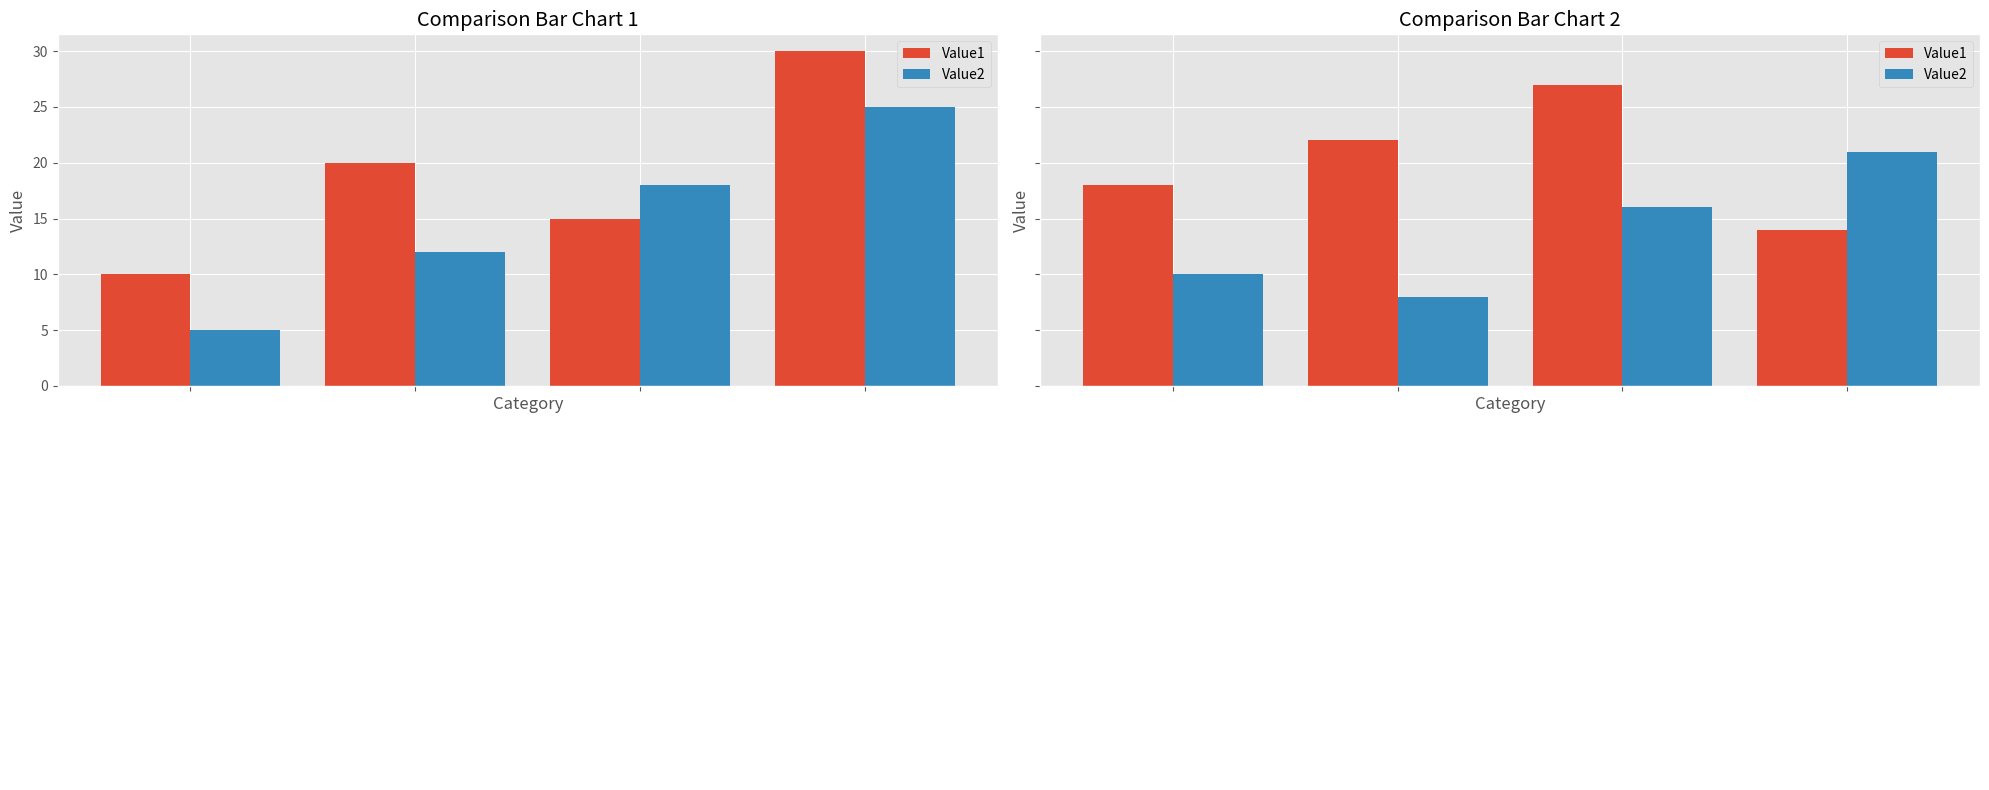

The script that saved this image:
import pandas as pd
import matplotlib.pyplot as plt

data1 = {
    'Category': ['A', 'B', 'C', 'D'],
    'Value1': [10, 20, 15, 30],
    'Value2': [5, 12, 18, 25]
}

data2 = {
    'Category': ['E', 'F', 'G', 'H'],
    'Value1': [18, 22, 27, 14],
    'Value2': [10, 8, 16, 21]
}

data3 = {
    'Category': ['I', 'J', 'K', 'L'],
    'Value1': [12, 15, 20, 8],
    'Value2': [6, 11, 16, 9]
}

df1 = pd.DataFrame(data1)
df2 = pd.DataFrame(data2)
df3 = pd.DataFrame(data3)

plt.style.use('ggplot')

fig, axs = plt.subplots(2, 2, figsize=(20, 8), sharex=True, sharey=True)


def plot_comparison_bar_chart(ax, df, title):
    x = range(len(df))

    width = 0.4
    ax.bar(x, df['Value1'], width=width, label='Value1')
    ax.bar([pos + width for pos in x], df['Value2'], width=width, label='Value2')

    ax.set_xticks([pos + width / 2 for pos in x])
    ax.set_xticklabels(df['Category'])

    ax.set_xlabel('Category')
    ax.set_ylabel('Value')
    ax.set_title(title)
    ax.legend()


plot_comparison_bar_chart(axs[0, 0], df1, 'Comparison Bar Chart 1')

plot_comparison_bar_chart(axs[0, 1], df2, 'Comparison Bar Chart 2')

axs[1, 0].axis('off')

axs[1, 1].axis('off')

plt.subplots_adjust(wspace=0.3, hspace=0.5)

plt.tight_layout()
plt.show()
